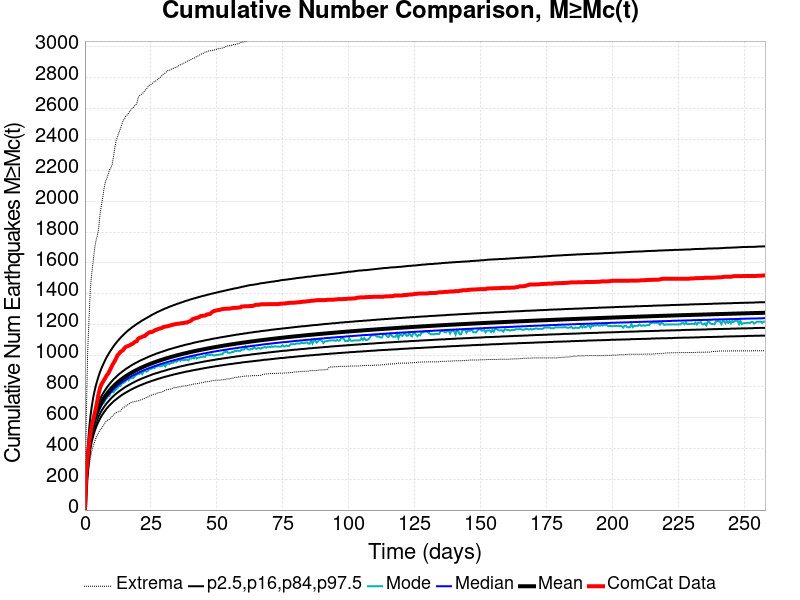

The file beside this chart, header and first rows:
Time (days), ComCat Data, Simulation Mean, Simulation Median, Simulation Mode, Simulation Minimum, Simulation Maximum, 2.5 %-ile, 16 %-ile, 84 %-ile, 97.5 %-ile
0.0, 0.0, 0.0, 0.0, 0.0, 0.0, 0.0, 0.0, 0.0, 0.0, 0.0
0.5166, 239.0, 191.8, 189.0, 186.0, 123.0, 605.0, 158.0, 172.0, 208.0, 248.0
1.033, 336.0, 304.5, 299.0, 293.0, 215.0, 1025, 257.0, 277.0, 326.0, 396.0
1.55, 427.0, 395.9, 387.0, 380.0, 286.0, 1243, 339.0, 361.0, 422.0, 517.0
2.066, 492.0, 462.3, 452.0, 442.0, 337.0, 1439, 398.0, 423.0, 491.0, 605.0
2.583, 549.0, 512.2, 501.0, 493.0, 381.0, 1533, 443.0, 469.0, 543.0, 671.0
3.1, 583.0, 552.1, 539.0, 526.0, 413.0, 1610, 478.0, 506.0, 585.0, 725.0
3.616, 620.0, 585, 571.0, 558.0, 439.0, 1689, 508.0, 537.0, 619.0, 769.0
4.133, 658.0, 613.1, 599.0, 585.0, 464.0, 1741, 533.0, 563.0, 649.0, 806.0
4.649, 704.0, 637.4, 622.0, 619.0, 485.0, 1774, 555.0, 586.0, 674.0, 837.0
5.166, 752.0, 658.9, 643.0, 634.0, 501.0, 1820, 574.0, 606.0, 697.0, 867.0
5.683, 788.0, 678.1, 662.0, 658.0, 518.0, 1909, 591.0, 623.0, 717.0, 893.0
6.199, 813.0, 695.4, 678.0, 676.0, 528.0, 1973, 607.0, 640.0, 735.0, 916.0
6.716, 827.0, 711.1, 694.0, 690.0, 541.0, 2020, 621.0, 654.0, 751.0, 936.0
7.232, 842.0, 725.6, 708.0, 696.0, 554.0, 2083, 634.0, 668.0, 766.0, 955.0
7.749, 857.0, 739, 721.0, 716.0, 568.0, 2126, 646.0, 680.0, 780.0, 974.0
8.266, 873.0, 751.3, 733.0, 725.0, 580.0, 2147, 658.0, 692.0, 793.0, 991.0
8.782, 884.0, 762.9, 744.0, 737.0, 584.0, 2175, 668.0, 702.0, 805.0, 1006
9.299, 900.0, 773.7, 754.0, 740.0, 588.0, 2203, 678.0, 712.0, 816.0, 1021
9.816, 918.0, 783.8, 764.0, 761.0, 597.0, 2216, 687.0, 722.0, 827.0, 1035
10.33, 937.0, 793.4, 774.0, 766.0, 607.0, 2238, 695.0, 731.0, 837.0, 1048
10.85, 953.0, 802.5, 782.0, 763.0, 617.0, 2293, 704.0, 739.0, 847.0, 1061
11.37, 967.0, 811.1, 791.0, 775.0, 625.0, 2351, 711.0, 747.0, 855.0, 1073
11.88, 985.0, 819.2, 799.0, 783.0, 631.0, 2396, 718.0, 754.0, 864.0, 1084
12.4, 1004, 826.9, 806.0, 792.0, 635.0, 2421, 725.0, 762.0, 872.0, 1095
12.92, 1012, 834.3, 813.0, 805.0, 638.0, 2447, 732.0, 768.0, 880.0, 1105
13.43, 1024, 841.4, 820.0, 804.0, 642.0, 2470, 738.0, 775.0, 887.0, 1115
13.95, 1030, 848.1, 827.0, 819.0, 653.0, 2496, 745.0, 781.0, 894.0, 1124
14.46, 1036, 854.6, 833.0, 823.0, 663.0, 2523, 750.0, 787.0, 901.0, 1133
14.98, 1049, 860.8, 839.0, 828.0, 668.0, 2533, 756.0, 793.0, 907.0, 1142
15.5, 1057, 866.8, 845.0, 836.0, 673.0, 2551, 761.0, 799.0, 914.0, 1150
16.01, 1061, 872.6, 850.0, 852.0, 678.0, 2560, 766.0, 804.0, 920.0, 1158
16.53, 1064, 878.1, 856.0, 841.0, 686.0, 2572, 771.0, 809.0, 925.0, 1166
17.05, 1068, 883.5, 861.0, 852.0, 693.0, 2584, 776.0, 814.0, 931.0, 1172
17.56, 1074, 888.7, 866.0, 857.0, 697.0, 2595, 781.0, 819.0, 937.0, 1179
18.08, 1077, 893.7, 871.0, 854.0, 700.0, 2604, 785.0, 824.0, 942.0, 1187
18.6, 1085, 898.5, 875.0, 861.0, 702.0, 2613, 790.0, 828.0, 947.0, 1192
19.11, 1091, 903.3, 880.0, 871.0, 703.0, 2625, 794.0, 833.0, 952.0, 1199
19.63, 1094, 907.8, 884.0, 877.0, 706.0, 2631, 798.0, 837.0, 956.0, 1205
20.15, 1109, 912.2, 889.0, 882.0, 707.0, 2670, 802.0, 841.0, 961.0, 1211
20.66, 1115, 916.5, 893.0, 882.0, 710.0, 2684, 806.0, 845.0, 966.0, 1216
21.18, 1118, 920.7, 897.0, 891.0, 714.0, 2691, 810.0, 849.0, 970.0, 1222
21.7, 1122, 924.7, 901.0, 881.0, 718.0, 2697, 813.0, 853.0, 974.0, 1228
22.21, 1126, 928.7, 905.0, 898.0, 721.0, 2705, 817.0, 856.0, 978.0, 1233
22.73, 1128, 932.5, 908.0, 902.0, 724.0, 2718, 820.0, 860.0, 982.0, 1238
23.25, 1137, 936.3, 912.0, 896.0, 729.0, 2726, 824.0, 863.0, 986.0, 1243
23.76, 1143, 939.9, 915.0, 900.0, 732.0, 2738, 827.0, 867.0, 990.0, 1248
24.28, 1150, 943.5, 919.0, 911.0, 737.0, 2751, 830.0, 870.0, 994.0, 1253
24.8, 1153, 947, 922.0, 914.0, 741.0, 2754, 833.0, 873.0, 998.0, 1258
25.31, 1153, 950.4, 925.0, 916.0, 744.0, 2760, 837.0, 877.0, 1001, 1264
25.83, 1157, 953.7, 929.0, 922.0, 749.0, 2768, 839.0, 880.0, 1005, 1268
26.35, 1162, 957, 932.0, 919.0, 750.0, 2776, 842.0, 883.0, 1008, 1273
26.86, 1168, 960.2, 935.0, 929.0, 752.0, 2779, 845.0, 886.0, 1012, 1277
27.38, 1169, 963.3, 938.0, 930.0, 758.0, 2787, 848.0, 888.0, 1015, 1282
27.9, 1174, 966.3, 941.0, 934.0, 760.0, 2794, 851.0, 891.0, 1018, 1286
28.41, 1176, 969.3, 944.0, 931.0, 762.0, 2801, 853.0, 894.0, 1021, 1290
28.93, 1178, 972.2, 947.0, 933.0, 763.0, 2808, 856.0, 897.0, 1024, 1294
29.45, 1183, 975.1, 949.0, 935.0, 767.0, 2820, 859.0, 899.0, 1027, 1298
29.96, 1187, 977.9, 952.0, 942.0, 771.0, 2827, 861.0, 902.0, 1030, 1302
30.48, 1188, 980.6, 955.0, 930.0, 775.0, 2831, 864.0, 904.0, 1033, 1306
... 440 more rows
